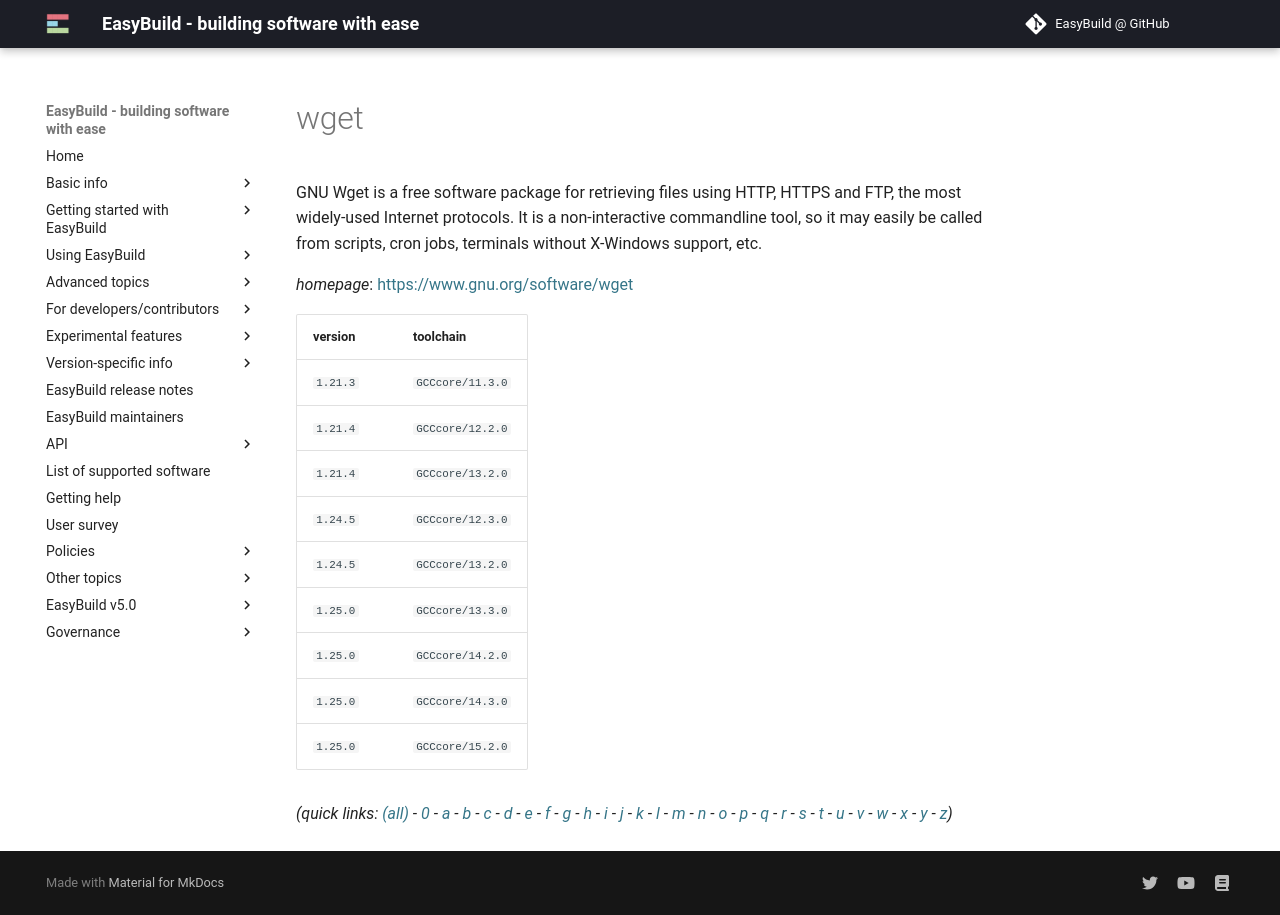

repository: easybuilders/easybuild-docs · page: version-specific/supported-software/w/wget/index.html · generator: mkdocs

---
search:
  boost: 0.5
---
# wget

GNU Wget is a free software package for retrieving files using HTTP, HTTPS and FTP,  the most widely-used Internet protocols. It is a non-interactive commandline tool,  so it may easily be called from scripts, cron jobs, terminals without X-Windows support, etc.

*homepage*: <https://www.gnu.org/software/wget>

version | toolchain
--------|----------
``1.21.3`` | ``GCCcore/11.3.0``
``1.21.4`` | ``GCCcore/12.2.0``
``1.21.4`` | ``GCCcore/13.2.0``
``1.24.5`` | ``GCCcore/12.3.0``
``1.24.5`` | ``GCCcore/13.2.0``
``1.25.0`` | ``GCCcore/13.3.0``
``1.25.0`` | ``GCCcore/14.2.0``
``1.25.0`` | ``GCCcore/14.3.0``


*(quick links: [(all)](../index.md) - [0](../0/index.md) - [a](../a/index.md) - [b](../b/index.md) - [c](../c/index.md) - [d](../d/index.md) - [e](../e/index.md) - [f](../f/index.md) - [g](../g/index.md) - [h](../h/index.md) - [i](../i/index.md) - [j](../j/index.md) - [k](../k/index.md) - [l](../l/index.md) - [m](../m/index.md) - [n](../n/index.md) - [o](../o/index.md) - [p](../p/index.md) - [q](../q/index.md) - [r](../r/index.md) - [s](../s/index.md) - [t](../t/index.md) - [u](../u/index.md) - [v](../v/index.md) - [w](../w/index.md) - [x](../x/index.md) - [y](../y/index.md) - [z](../z/index.md))*
